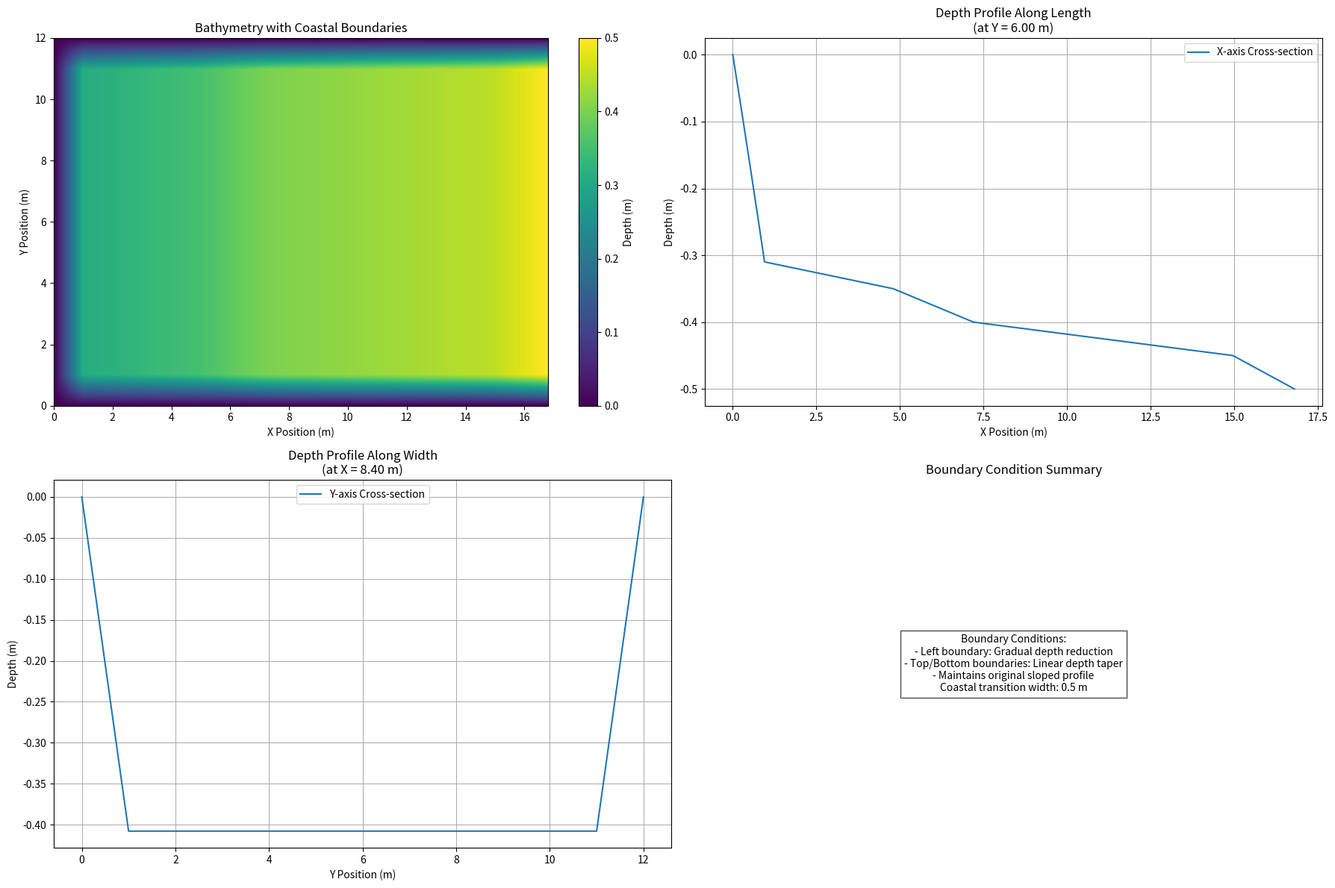

The matplotlib source for this figure:
import numpy as np
import matplotlib.pyplot as plt

# Tank dimensions
TANK_LENGTH = 16.8  # m
TANK_WIDTH = 12.0   # m
DX = 0.05  # X grid spacing
DY = 0.05  # Y grid spacing

# X positions and corresponding depth values
x_values_original = np.array([0.0, 4.8, 7.2, 14.96, 16.8])  
z_values_original = np.array([0.3, 0.35, 0.4, 0.45, 0.5])  

# Generate fine grid
x_values_fine = np.arange(0, TANK_LENGTH + DX, DX)
y_values_fine = np.arange(0, TANK_WIDTH + DY, DY)

# Interpolate depth values
z_values_fine = np.interp(x_values_fine, x_values_original, z_values_original)

# Create meshgrid
NY, NX = len(y_values_fine), len(x_values_fine)

def create_coastal_bathymetry(z_values_fine, NY, NX, coast_width=1):
    """
    Create bathymetry with gradual depth reduction near boundaries
    
    Parameters:
    - z_values_fine: Interpolated depth values along X
    - NY: Number of Y grid points
    - NX: Number of X grid points
    - coast_width: Width of coastal transition zone (m)
    """
    # Initialize bathymetry grid
    bathymetry = np.zeros((NY, NX))
    
    # Coastal boundary treatment zones
    coast_points_y = int(coast_width / DY)
    coast_points_x = int(coast_width / DX)
    
    # Create full depth profile for mid tank region
    for j in range(NY):
        # Apply linear tapering at top and bottom boundaries
        if j < coast_points_y or j >= (NY - coast_points_y):
            # Taper depth near Y boundaries
            y_taper_factor = min(j, NY - j - 1) / coast_points_y
            bathymetry[j, :] = z_values_fine * y_taper_factor
        else:
            # Full depth in mid region
            bathymetry[j, :] = z_values_fine
    
    # Taper depth near left (west) boundary
    bathymetry[:, :coast_points_x] *= np.linspace(0, 1, coast_points_x)
    
    return bathymetry

# Generate bathymetry with coastal boundaries
bathymetry = create_coastal_bathymetry(z_values_fine, NY, NX)

# SWAN bathymetry file
filename = "swan_bathymetry_coastal.dat"

# Write bathymetry file
with open(filename, "w") as f:
    # Write header
    #f.write("SWAN BATHYMETRY FILE - WITH COASTAL BOUNDARIES\n")
    #f.write(f"Number of X points: {NX}\n")
    #f.write(f"Number of Y points: {NY}\n")
    #f.write(f"X origin: 0.0 m\n")
    #f.write(f"Y origin: 0.0 m\n")
    #f.write(f"X spacing (DX): {DX} m\n")
    #f.write(f"Y spacing (DY): {DY} m\n")
   # f.write("\n")  # Blank line before data
   
    # Write bathymetry values 
    for i in range(NY):
        row_depths = [f"{max(0, abs(depth)):.4f}" for depth in bathymetry[i]]
        f.write(" ".join(row_depths) + "\n")

print(f"Coastal bathymetry file '{filename}' generated successfully.")

# Visualization
plt.figure(figsize=(18, 12))

# 2D Bathymetry Contour Plot
plt.subplot(221)
plt.imshow(bathymetry, aspect='auto', cmap='viridis', 
           extent=[0, TANK_LENGTH, 0, TANK_WIDTH])  # Origin at bottom-left
plt.colorbar(label='Depth (m)')
plt.title('Bathymetry with Coastal Boundaries')
plt.xlabel('X Position (m)')
plt.ylabel('Y Position (m)')

# Length (X-axis) Cross-section Plot
plt.subplot(222)
mid_width_index = NY // 2
plt.plot(x_values_fine, -bathymetry[mid_width_index, :], label='X-axis Cross-section')
plt.title(f'Depth Profile Along Length\n(at Y = {y_values_fine[mid_width_index]:.2f} m)')
plt.xlabel('X Position (m)')
plt.ylabel('Depth (m)')
plt.grid(True)
plt.legend()

# Width (Y-axis) Cross-section Plot
plt.subplot(223)
mid_length_index = NX // 2
plt.plot(y_values_fine, -bathymetry[:, mid_length_index], label='Y-axis Cross-section')
plt.title(f'Depth Profile Along Width\n(at X = {x_values_fine[mid_length_index]:.2f} m)')
plt.xlabel('Y Position (m)')
plt.ylabel('Depth (m)')
plt.grid(True)
plt.legend()

# Boundary Conditions Explanation
plt.subplot(224)
plt.text(0.5, 0.5, 
    "Boundary Conditions:\n"
    "- Left boundary: Gradual depth reduction\n"
    "- Top/Bottom boundaries: Linear depth taper\n"
    "- Maintains original sloped profile\n"
    f"Coastal transition width: 0.5 m",
    horizontalalignment='center', 
    verticalalignment='center', 
    bbox=dict(facecolor='white', alpha=0.7))
plt.axis('off')
plt.title('Boundary Condition Summary')

plt.tight_layout()
plt.show()
